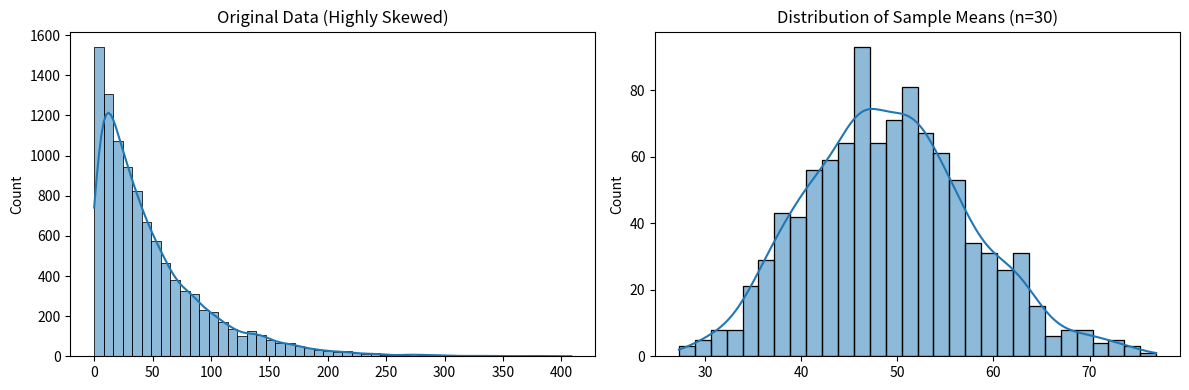

Recreate this plot in Python.
# -*- coding: utf-8 -*-
"""
Created on Thu Feb 19 11:33:15 2026

[redacted]
"""

import numpy as np
import pandas as pd
import matplotlib.pyplot as plt
import seaborn as sns

np.random.seed(42)
original_data = np.random.exponential(scale=50, size=10000)
plt.figure(figsize=(12,4))

plt.subplot(1,2,1)
sns.histplot(original_data, bins=50, kde=True)
plt.title("Original Data (Highly Skewed)")
sample_means = []

for _ in range(1000):
    sample = np.random.choice(original_data, size=30)
    sample_means.append(np.mean(sample))

sample_means = np.array(sample_means)
plt.subplot(1,2,2)
sns.histplot(sample_means, bins=30, kde=True)
plt.title("Distribution of Sample Means (n=30)")

plt.tight_layout()
plt.show()
print("Original Data Mean:", np.mean(original_data))
print("Mean of Sample Means:", np.mean(sample_means))
print("Std of Original Data:", np.std(original_data))
print("Std of Sample Means:", np.std(sample_means))